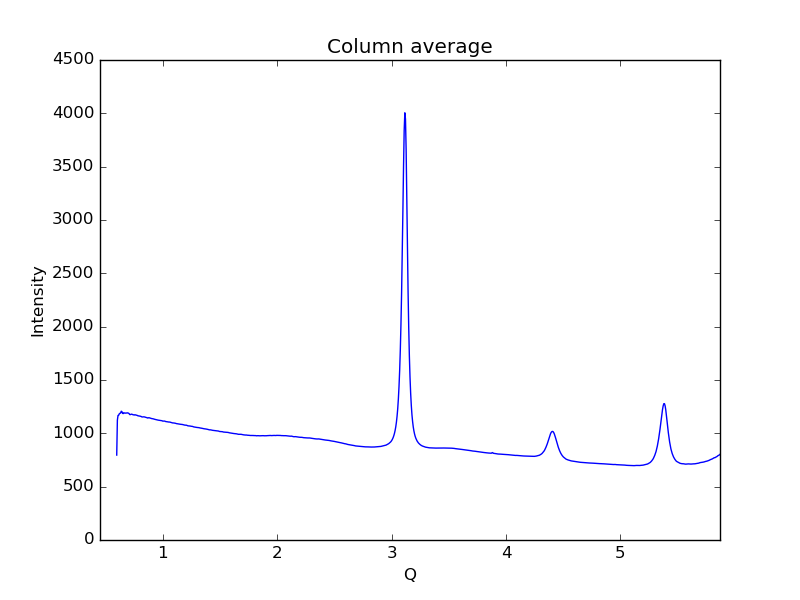

Values plotted in this chart, from the file beside it:
0.59621693822088684, 796.073
0.6019, 1124
0.6075, 1168
0.6132, 1169
0.6189, 1184
0.6245, 1188
0.6302, 1190
0.6358, 1207
0.6415, 1204
0.6472, 1187
0.6528, 1185
0.6585, 1193
0.6641, 1190
0.6698, 1190
0.6755, 1189
0.6811, 1191
0.6868, 1191
0.6924, 1192
0.6981, 1189
0.7038, 1186
0.7094, 1176
0.7151, 1176
0.7207, 1178
0.7264, 1180
0.7321, 1178
0.7377, 1175
0.7434, 1174
0.749, 1172
0.7547, 1174
0.7603, 1173
0.766, 1170
0.7717, 1170
0.7773, 1167
0.783, 1164
0.7886, 1164
0.7943, 1162
0.8, 1162
0.8056, 1159
0.8113, 1158
0.8169, 1153
0.8226, 1154
0.8283, 1154
0.8339, 1155
0.8396, 1153
0.8452, 1152
0.8509, 1150
0.8566, 1147
0.8622, 1146
0.8679, 1143
0.8735, 1146
0.8792, 1146
0.8849, 1145
0.8905, 1143
0.8962, 1140
0.9018, 1138
0.9075, 1138
0.9132, 1136
0.9188, 1134
0.9245, 1133
0.9301, 1131
0.9358, 1129
... 939 more rows
